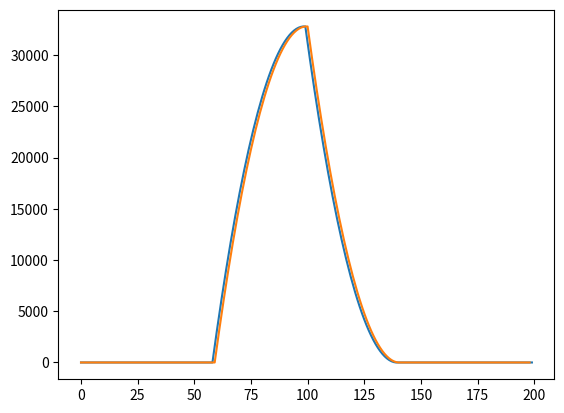

Python code for this plot:
# -*- coding: utf-8 -*-
"""
Created on Tue Nov 19 8:06:25 2019

[redacted]
"""

import numpy as np
import matplotlib.pyplot as plot

length = 100
start1 = 30
end1 = 70

f1 = np.zeros(length)
g1 = np.zeros(length)

for i in range(length):
    if ( start1<=i<=end1 ):
        f1[i] = 1*(end1-start1)
        g1[i] = end1 - i

f3 = np.copy(f1)
g3 = np.copy(g1)

g1 = np.concatenate((np.zeros(int(length)),g1))


#correlation
conv1 = np.zeros(length*2)
temp1 = np.zeros(length)
f2 = np.concatenate((f1,temp1))
zero_temp = np.zeros(length)
for i in range(length*2):
    f2 = np.roll(f2,1)
    f2[length*2-1] = 0
    conv1[i] = np.dot(f2,g1)


plot.plot(conv1)

#for comparing- numpy function
plot.plot(np.convolve(f3,g3))